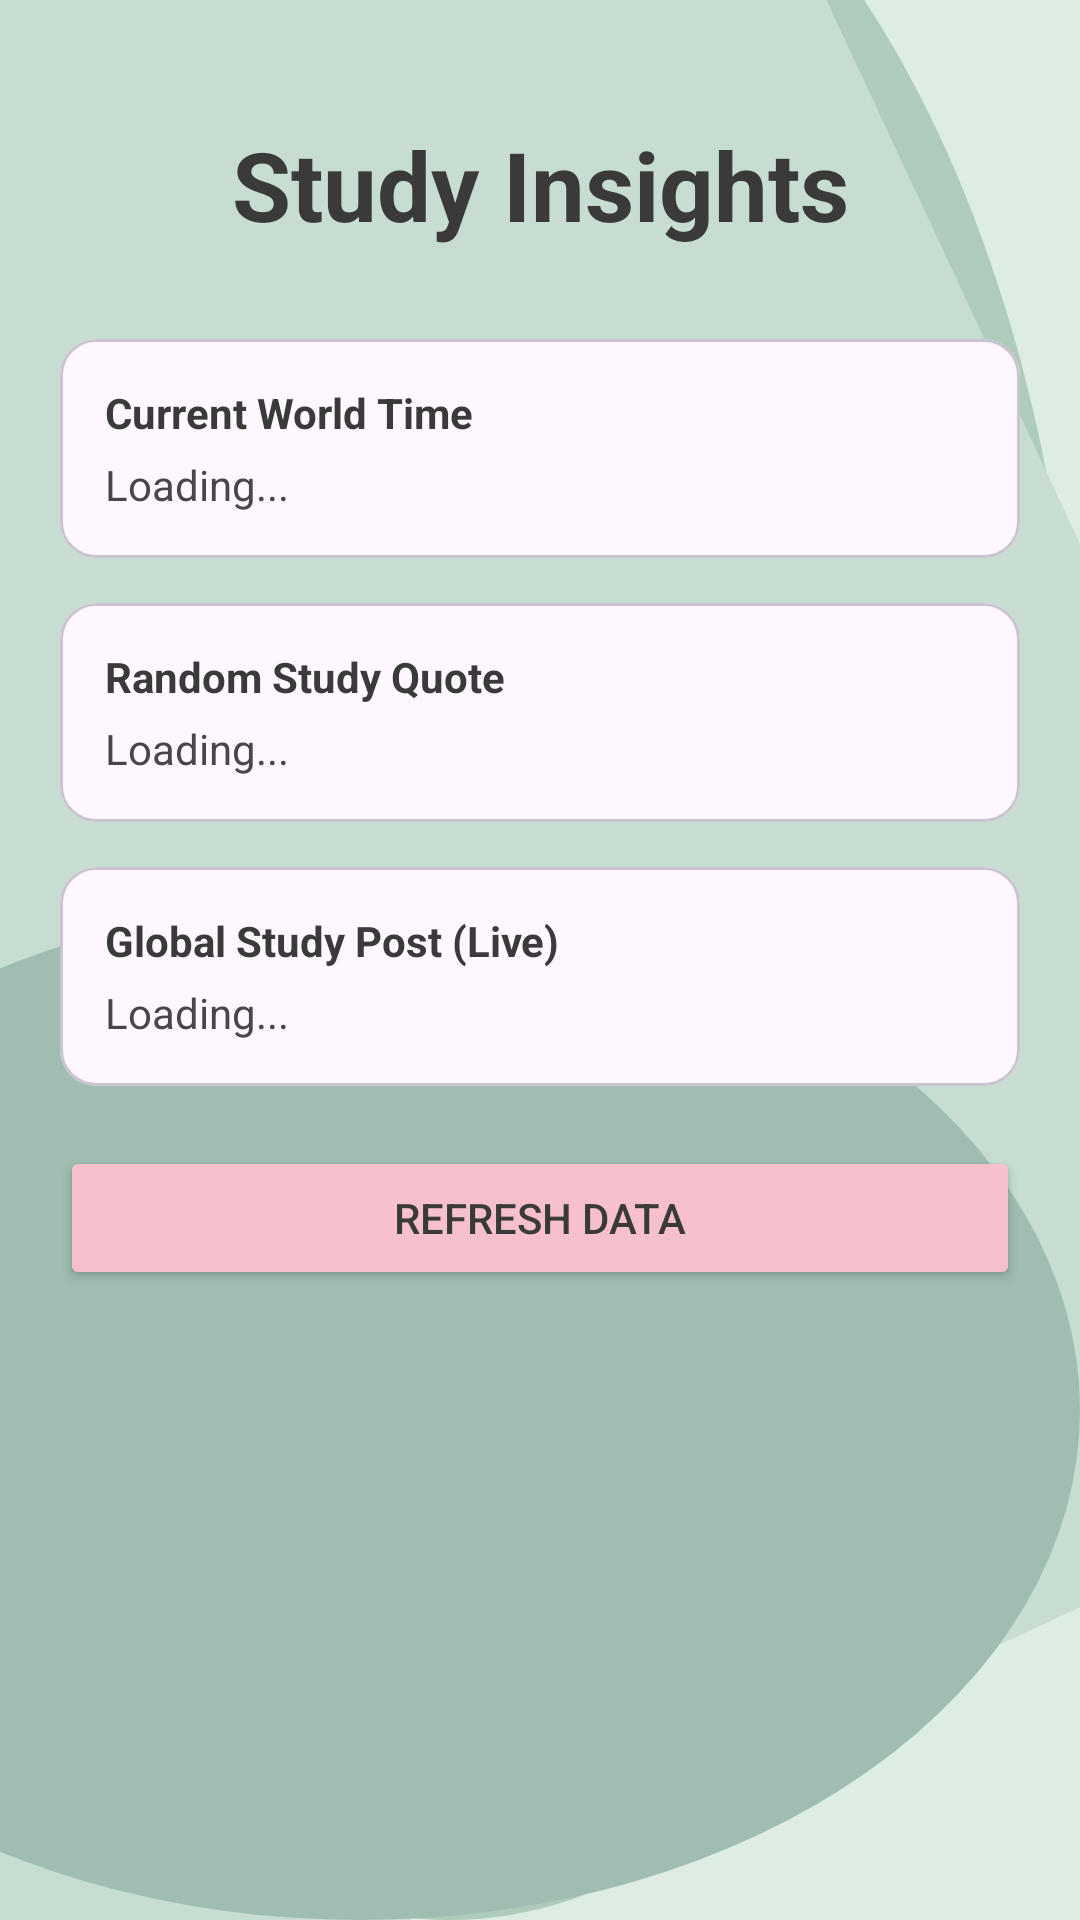

Layout XML and referenced resources for this Android screen:
<!-- AndroidManifest.xml: application theme Theme.StudyBloom -->
<!-- res/layout/activity_insights.xml -->
<?xml version="1.0" encoding="utf-8"?>
<androidx.core.widget.NestedScrollView xmlns:android="http://schemas.android.com/apk/res/android"
    android:layout_width="match_parent"
    android:layout_height="match_parent"
    android:background="@drawable/main_bg_lines">

    <LinearLayout
        android:layout_width="match_parent"
        android:layout_height="wrap_content"
        android:orientation="vertical"
        android:padding="20dp">

        <TextView
            android:layout_width="match_parent"
            android:layout_height="wrap_content"
            android:text="Study Insights"
            android:textSize="32sp"
            android:textStyle="bold"
            android:textColor="@color/dark_text"
            android:gravity="center"
            android:padding="20dp" />

        
        <com.google.android.material.card.MaterialCardView
            android:layout_width="match_parent"
            android:layout_height="wrap_content"
            android:layout_marginTop="10dp">
            <LinearLayout
                android:layout_width="match_parent"
                android:layout_height="wrap_content"
                android:orientation="vertical"
                android:padding="15dp">
                <TextView
                    android:layout_width="wrap_content"
                    android:layout_height="wrap_content"
                    android:text="Current World Time"
                    android:textStyle="bold"
                    android:textColor="@color/dark_text" />
                <TextView
                    android:id="@+id/insightTime"
                    android:layout_width="wrap_content"
                    android:layout_height="wrap_content"
                    android:text="Loading..."
                    android:layout_marginTop="5dp" />
            </LinearLayout>
        </com.google.android.material.card.MaterialCardView>

        
        <com.google.android.material.card.MaterialCardView
            android:layout_width="match_parent"
            android:layout_height="wrap_content"
            android:layout_marginTop="15dp">
            <LinearLayout
                android:layout_width="match_parent"
                android:layout_height="wrap_content"
                android:orientation="vertical"
                android:padding="15dp">
                <TextView
                    android:layout_width="wrap_content"
                    android:layout_height="wrap_content"
                    android:text="Random Study Quote"
                    android:textStyle="bold"
                    android:textColor="@color/dark_text" />
                <TextView
                    android:id="@+id/insightQuote"
                    android:layout_width="wrap_content"
                    android:layout_height="wrap_content"
                    android:text="Loading..."
                    android:layout_marginTop="5dp"
                    android:fontStyle="italic" />
            </LinearLayout>
        </com.google.android.material.card.MaterialCardView>

        
        <com.google.android.material.card.MaterialCardView
            android:layout_width="match_parent"
            android:layout_height="wrap_content"
            android:layout_marginTop="15dp">
            <LinearLayout
                android:layout_width="match_parent"
                android:layout_height="wrap_content"
                android:orientation="vertical"
                android:padding="15dp">
                <TextView
                    android:layout_width="wrap_content"
                    android:layout_height="wrap_content"
                    android:text="Global Study Post (Live)"
                    android:textStyle="bold"
                    android:textColor="@color/dark_text" />
                <TextView
                    android:id="@+id/insightPlaceholder"
                    android:layout_width="wrap_content"
                    android:layout_height="wrap_content"
                    android:text="Loading..."
                    android:layout_marginTop="5dp" />
            </LinearLayout>
        </com.google.android.material.card.MaterialCardView>

        <Button
            android:id="@+id/refreshInsightsBtn"
            android:layout_width="match_parent"
            android:layout_height="wrap_content"
            android:layout_marginTop="20dp"
            android:text="Refresh Data"
            android:backgroundTint="@color/soft_pink"
            android:textColor="@color/dark_text" />

    </LinearLayout>
</androidx.core.widget.NestedScrollView>
<!-- resources referenced by this layout -->
<resources>
  <color name="dark_text">#3A3A3A</color>
  <color name="soft_pink">#F6C1CC</color>
  <!-- drawable main_bg_lines (drawable) -->
  <layer-list xmlns:android="http://schemas.android.com/apk/res/android">
  
      
      <item>
          <shape android:shape="rectangle">
              <solid android:color="@color/sage_green"/>
          </shape>
      </item>
  
      
      <item
          android:top="-90dp"
          android:left="-60dp">
          <shape android:shape="oval">
              <size
                  android:width="520dp"
                  android:height="260dp"/>
              <solid android:color="#AFCBBC"/>
          </shape>
      </item>
  
      
      <item
          android:top="-140dp"
          android:left="-260dp">
          <rotate
              android:fromDegrees="-25"
              android:pivotX="50%"
              android:pivotY="50%">
              <shape android:shape="rectangle">
                  <size
                      android:width="900dp"
                      android:height="90dp"/>
                  <solid android:color="#C7DDD2"/>
              </shape>
          </rotate>
      </item>
  
      
      <item
          android:top="300dp"
          android:left="-120dp">
          <shape android:shape="oval">
              <size
                  android:width="360dp"
                  android:height="80dp"/>
              <solid android:color="#9FBEB1"/>
          </shape>
      </item>
  
  </layer-list>
  <style name="Theme.StudyBloom" parent="Base.Theme.StudyBloom" />
  <color name="sage_green">#DDEDE3</color>
  <style name="Base.Theme.StudyBloom" parent="Theme.Material3.DayNight.NoActionBar">
          
      </style>
</resources>
